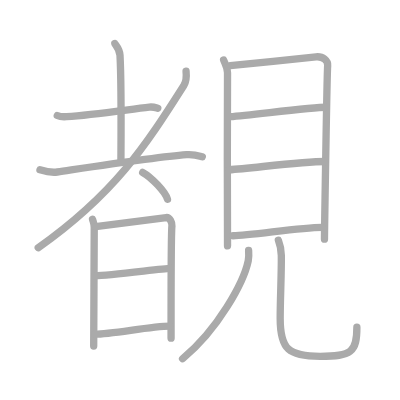
t = 0.00 s
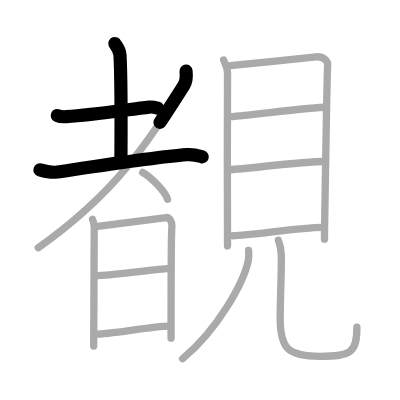
t = 3.25 s
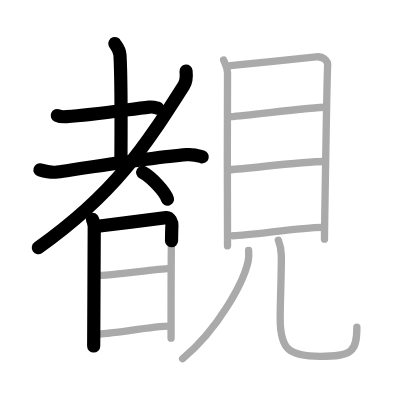
t = 6.50 s
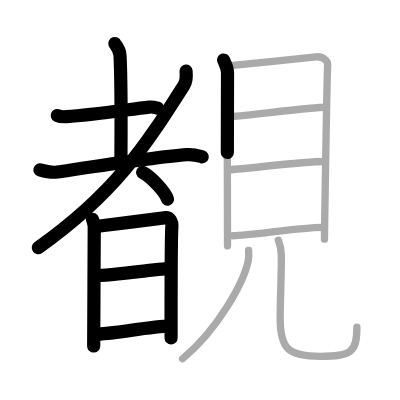
t = 9.50 s
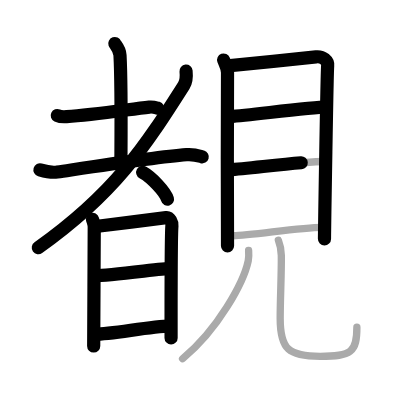
t = 12.75 s
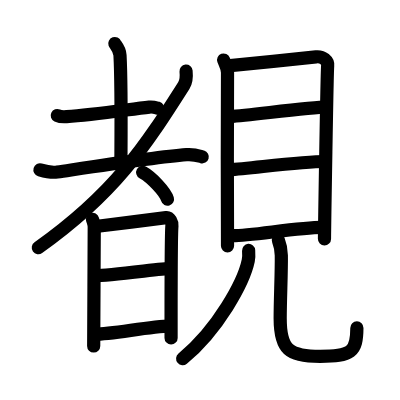
t = 16.00 s

The animated SVG that drew these frames (rendered in a browser with its animation timeline set to each time). Animation: 16 SMIL elements (animate=16); one cycle of 16.00 s.

<?xml version="1.0" standalone="no"?>
<!DOCTYPE svg PUBLIC "-//W3C//DTD SVG 1.1//EN"   "http://www.w3.org/Graphics/SVG/1.1/DTD/svg11.dtd">
<svg width="400px" height="400px"  version="1.1" xmlns="http://www.w3.org/2000/svg">
  <defs>
    <marker id="Triangle" viewBox="0 0 10 10" refX="0" refY="5" markerUnits="strokeWidth" markerWidth="3" style="stroke-opacity:0%;fill:#aaaaaa;" markerHeight="2" orient="auto">
      <path d="M 0 0 L 10 5 L 0 10 z" />
    </marker>
    
    <marker id="Arrow" viewBox="0 0 10 10" refX="5" refY="5" markerUnits="strokeWidth" markerWidth="1.8" style="stroke-opacity:0%;fill:#770000;" markerHeight="2" orient="auto">
      <path d="M 0 4 L 6 4 L 4 1 L 10 5 L 4 9 L 6 6 L 0 6 z" />
        <circle cx="5" cy="5" r="5" />
      </marker>
    
    <marker id="TriangleRed" viewBox="0 0 10 10" refX="0" refY="5" markerUnits="strokeWidth" markerWidth="3" style="stroke-opacity:0%;fill:#CC0000;" markerHeight="2" orient="auto">
      <path d="M 0 0 L 10 5 L 0 10 z" />
    </marker>
    
    <marker id="ArrowRed" viewBox="0 0 10 10" refX="5" refY="5" markerUnits="strokeWidth" markerWidth="1.8" style="stroke-opacity:0%;fill:#CC0000;" markerHeight="2" orient="auto">
      <path d="M 0 4 L 6 4 L 4 1 L 10 5 L 4 9 L 6 6 L 0 6 z" />
        <circle cx="5" cy="5" r="5" />
      </marker>
    
  </defs>
  
  <path style="fill:#ffffff; fill-opacity:100%; fill-rule:evenodd; stroke-width:0;" d="M 0 0 L 400px 0 L 400px 400px L 0 400px L 0 0" />

  <g transform="scale(3.6697247706422 3.6697247706422)">
<path style="fill:none; fill-opacity:0%; fill-rule:evenodd; stroke:#aaaaaa; stroke-opacity:100%; stroke-width: 1.5pt; stroke-linejoin:round; stroke-linecap:round;" d="M15.61 31.48c0.66 0.31 1.86 0.36 2.53 0.31c7.49-0.51 17.36-2.04 22.55-2.61c1.09-0.12 1.76 0.15 2.31 0.31"></path>
<path style="fill:none; fill-opacity:0%; fill-rule:evenodd; stroke:#aaaaaa; stroke-opacity:100%; stroke-width: 1.5pt; stroke-linejoin:round; stroke-linecap:round;" d="M31.29 11.87c0.1 0.28 1.32 1.44 1.41 3.19c0.45 8.41 0.25 26.19 0.25 29.05"></path>
<path style="fill:none; fill-opacity:0%; fill-rule:evenodd; stroke:#aaaaaa; stroke-opacity:100%; stroke-width: 1.5pt; stroke-linejoin:round; stroke-linecap:round;" d="M10.89 46.27c1.37 0.41 3.48 0.78 4.71 0.6C28.25 45 43 42.75 50.83 42.15c2.04-0.16 3.27 0.29 4.3 0.59"></path>
<path style="fill:none; fill-opacity:0%; fill-rule:evenodd; stroke:#aaaaaa; stroke-opacity:100%; stroke-width: 1.5pt; stroke-linejoin:round; stroke-linecap:round;" d="M50.7 19.38c0.11 1.09 0.22 2.61-0.6 3.9C39.57 39.86 31.25 52.75 10.42 67.51"></path>
<path style="fill:none; fill-opacity:0%; fill-rule:evenodd; stroke:#aaaaaa; stroke-opacity:100%; stroke-width: 1.5pt; stroke-linejoin:round; stroke-linecap:round;" d="M38.88 46.98c2.38 1.29 6.16 5.3 6.76 7.3"></path>
<path style="fill:none; fill-opacity:0%; fill-rule:evenodd; stroke:#aaaaaa; stroke-opacity:100%; stroke-width: 1.5pt; stroke-linejoin:round; stroke-linecap:round;" d="M25.21 59.77c0.23 0.79 0.47 1.18 0.47 2.24c0 1.05-0.15 31.75-0.15 32.28"></path>
<path style="fill:none; fill-opacity:0%; fill-rule:evenodd; stroke:#aaaaaa; stroke-opacity:100%; stroke-width: 1.5pt; stroke-linejoin:round; stroke-linecap:round;" d="M26.07 61.73c1.32-0.13 18.01-2.28 19.21-2.44c1-0.13 1.65 1.46 1.57 2.24c-0.16 1.58-0.24 19.06-0.23 30.63"></path>
<path style="fill:none; fill-opacity:0%; fill-rule:evenodd; stroke:#aaaaaa; stroke-opacity:100%; stroke-width: 1.5pt; stroke-linejoin:round; stroke-linecap:round;" d="M25.92 75.14c4.06 0 18.43-1.99 20.45-1.99"></path>
<path style="fill:none; fill-opacity:0%; fill-rule:evenodd; stroke:#aaaaaa; stroke-opacity:100%; stroke-width: 1.5pt; stroke-linejoin:round; stroke-linecap:round;" d="M25.84 91.07c4.89 0 15-2.16 20.52-2.19"></path>
<path style="fill:none; fill-opacity:0%; fill-rule:evenodd; stroke:#aaaaaa; stroke-opacity:100%; stroke-width: 1.5pt; stroke-linejoin:round; stroke-linecap:round;" d="M60.94 16.36C61.37 17.5 62 18.34 62 19.85c0 1.51-0.14 45.64 0 47.15"></path>
<path style="fill:none; fill-opacity:0%; fill-rule:evenodd; stroke:#aaaaaa; stroke-opacity:100%; stroke-width: 1.5pt; stroke-linejoin:round; stroke-linecap:round;" d="M62.73 17.89c2.46-0.19 21.15-2.17 23.39-2.4c1.86-0.19 3.33 1.06 3.17 2.46c-0.2 1.78-0.87 46.09-0.87 47.23"></path>
<path style="fill:none; fill-opacity:0%; fill-rule:evenodd; stroke:#aaaaaa; stroke-opacity:100%; stroke-width: 1.5pt; stroke-linejoin:round; stroke-linecap:round;" d="M62.69 31.79c6.56-0.54 22.29-2.57 26.23-2.57"></path>
<path style="fill:none; fill-opacity:0%; fill-rule:evenodd; stroke:#aaaaaa; stroke-opacity:100%; stroke-width: 1.5pt; stroke-linejoin:round; stroke-linecap:round;" d="M62.39 46.28c7.11-0.54 19.92-2.27 26.24-2.27"></path>
<path style="fill:none; fill-opacity:0%; fill-rule:evenodd; stroke:#aaaaaa; stroke-opacity:100%; stroke-width: 1.5pt; stroke-linejoin:round; stroke-linecap:round;" d="M63.52 64.23c4.88 0 17.93-2.27 24.24-2.27"></path>
<path style="fill:none; fill-opacity:0%; fill-rule:evenodd; stroke:#aaaaaa; stroke-opacity:100%; stroke-width: 1.5pt; stroke-linejoin:round; stroke-linecap:round;" d="M67.75 68.25c0.05 0.69 0.11 1.79-0.1 2.79c-1.23 5.88-8.27 18.8-17.9 26.71"></path>
<path style="fill:none; fill-opacity:0%; fill-rule:evenodd; stroke:#aaaaaa; stroke-opacity:100%; stroke-width: 1.5pt; stroke-linejoin:round; stroke-linecap:round;" d="M75.86 65.47c0.43 1.1 0.77 2.4 0.8 4.11c0.07 4.77-0.31 11.74-0.31 17.19c0 8.49 2.39 10.33 10.9 10.33S97.25 96 97.25 89.16"></path>

<path style="fill:none; fill-opacity:0%; fill-rule:evenodd; stroke:#000000; stroke-opacity:100%; stroke-width: 2.7pt; stroke-linejoin:round; stroke-linecap:round;" d="M15.61 31.48c0.66 0.31 1.86 0.36 2.53 0.31c7.49-0.51 17.36-2.04 22.55-2.61c1.09-0.12 1.76 0.15 2.31 0.31" pathLength="100" stroke-dashoffset="100" stroke-dasharray="100 105"><animate id="dashAnim1" attributeName="stroke-dashoffset" from="100" to="0" dur="1s" calcMode="linear" fill="freeze"/></path>
<path style="fill:none; fill-opacity:0%; fill-rule:evenodd; stroke:#000000; stroke-opacity:100%; stroke-width: 2.7pt; stroke-linejoin:round; stroke-linecap:round;" d="M31.29 11.87c0.1 0.28 1.32 1.44 1.41 3.19c0.45 8.41 0.25 26.19 0.25 29.05" pathLength="100" stroke-dashoffset="100" stroke-dasharray="100 105"><animate id="dashAnim2" attributeName="stroke-dashoffset" from="100" to="0" dur="1s" calcMode="linear" begin="dashAnim1.end" fill="freeze"/></path>
<path style="fill:none; fill-opacity:0%; fill-rule:evenodd; stroke:#000000; stroke-opacity:100%; stroke-width: 2.7pt; stroke-linejoin:round; stroke-linecap:round;" d="M10.89 46.27c1.37 0.41 3.48 0.78 4.71 0.6C28.25 45 43 42.75 50.83 42.15c2.04-0.16 3.27 0.29 4.3 0.59" pathLength="100" stroke-dashoffset="100" stroke-dasharray="100 105"><animate id="dashAnim3" attributeName="stroke-dashoffset" from="100" to="0" dur="1s" calcMode="linear" begin="dashAnim2.end" fill="freeze"/></path>
<path style="fill:none; fill-opacity:0%; fill-rule:evenodd; stroke:#000000; stroke-opacity:100%; stroke-width: 2.7pt; stroke-linejoin:round; stroke-linecap:round;" d="M50.7 19.38c0.11 1.09 0.22 2.61-0.6 3.9C39.57 39.86 31.25 52.75 10.42 67.51" pathLength="100" stroke-dashoffset="100" stroke-dasharray="100 105"><animate id="dashAnim4" attributeName="stroke-dashoffset" from="100" to="0" dur="1s" calcMode="linear" begin="dashAnim3.end" fill="freeze"/></path>
<path style="fill:none; fill-opacity:0%; fill-rule:evenodd; stroke:#000000; stroke-opacity:100%; stroke-width: 2.7pt; stroke-linejoin:round; stroke-linecap:round;" d="M38.88 46.98c2.38 1.29 6.16 5.3 6.76 7.3" pathLength="100" stroke-dashoffset="100" stroke-dasharray="100 105"><animate id="dashAnim5" attributeName="stroke-dashoffset" from="100" to="0" dur="1s" calcMode="linear" begin="dashAnim4.end" fill="freeze"/></path>
<path style="fill:none; fill-opacity:0%; fill-rule:evenodd; stroke:#000000; stroke-opacity:100%; stroke-width: 2.7pt; stroke-linejoin:round; stroke-linecap:round;" d="M25.21 59.77c0.23 0.79 0.47 1.18 0.47 2.24c0 1.05-0.15 31.75-0.15 32.28" pathLength="100" stroke-dashoffset="100" stroke-dasharray="100 105"><animate id="dashAnim6" attributeName="stroke-dashoffset" from="100" to="0" dur="1s" calcMode="linear" begin="dashAnim5.end" fill="freeze"/></path>
<path style="fill:none; fill-opacity:0%; fill-rule:evenodd; stroke:#000000; stroke-opacity:100%; stroke-width: 2.7pt; stroke-linejoin:round; stroke-linecap:round;" d="M26.07 61.73c1.32-0.13 18.01-2.28 19.21-2.44c1-0.13 1.65 1.46 1.57 2.24c-0.16 1.58-0.24 19.06-0.23 30.63" pathLength="100" stroke-dashoffset="100" stroke-dasharray="100 105"><animate id="dashAnim7" attributeName="stroke-dashoffset" from="100" to="0" dur="1s" calcMode="linear" begin="dashAnim6.end" fill="freeze"/></path>
<path style="fill:none; fill-opacity:0%; fill-rule:evenodd; stroke:#000000; stroke-opacity:100%; stroke-width: 2.7pt; stroke-linejoin:round; stroke-linecap:round;" d="M25.92 75.14c4.06 0 18.43-1.99 20.45-1.99" pathLength="100" stroke-dashoffset="100" stroke-dasharray="100 105"><animate id="dashAnim8" attributeName="stroke-dashoffset" from="100" to="0" dur="1s" calcMode="linear" begin="dashAnim7.end" fill="freeze"/></path>
<path style="fill:none; fill-opacity:0%; fill-rule:evenodd; stroke:#000000; stroke-opacity:100%; stroke-width: 2.7pt; stroke-linejoin:round; stroke-linecap:round;" d="M25.84 91.07c4.89 0 15-2.16 20.52-2.19" pathLength="100" stroke-dashoffset="100" stroke-dasharray="100 105"><animate id="dashAnim9" attributeName="stroke-dashoffset" from="100" to="0" dur="1s" calcMode="linear" begin="dashAnim8.end" fill="freeze"/></path>
<path style="fill:none; fill-opacity:0%; fill-rule:evenodd; stroke:#000000; stroke-opacity:100%; stroke-width: 2.7pt; stroke-linejoin:round; stroke-linecap:round;" d="M60.94 16.36C61.37 17.5 62 18.34 62 19.85c0 1.51-0.14 45.64 0 47.15" pathLength="100" stroke-dashoffset="100" stroke-dasharray="100 105"><animate id="dashAnim10" attributeName="stroke-dashoffset" from="100" to="0" dur="1s" calcMode="linear" begin="dashAnim9.end" fill="freeze"/></path>
<path style="fill:none; fill-opacity:0%; fill-rule:evenodd; stroke:#000000; stroke-opacity:100%; stroke-width: 2.7pt; stroke-linejoin:round; stroke-linecap:round;" d="M62.73 17.89c2.46-0.19 21.15-2.17 23.39-2.4c1.86-0.19 3.33 1.06 3.17 2.46c-0.2 1.78-0.87 46.09-0.87 47.23" pathLength="100" stroke-dashoffset="100" stroke-dasharray="100 105"><animate id="dashAnim11" attributeName="stroke-dashoffset" from="100" to="0" dur="1s" calcMode="linear" begin="dashAnim10.end" fill="freeze"/></path>
<path style="fill:none; fill-opacity:0%; fill-rule:evenodd; stroke:#000000; stroke-opacity:100%; stroke-width: 2.7pt; stroke-linejoin:round; stroke-linecap:round;" d="M62.69 31.79c6.56-0.54 22.29-2.57 26.23-2.57" pathLength="100" stroke-dashoffset="100" stroke-dasharray="100 105"><animate id="dashAnim12" attributeName="stroke-dashoffset" from="100" to="0" dur="1s" calcMode="linear" begin="dashAnim11.end" fill="freeze"/></path>
<path style="fill:none; fill-opacity:0%; fill-rule:evenodd; stroke:#000000; stroke-opacity:100%; stroke-width: 2.7pt; stroke-linejoin:round; stroke-linecap:round;" d="M62.39 46.28c7.11-0.54 19.92-2.27 26.24-2.27" pathLength="100" stroke-dashoffset="100" stroke-dasharray="100 105"><animate id="dashAnim13" attributeName="stroke-dashoffset" from="100" to="0" dur="1s" calcMode="linear" begin="dashAnim12.end" fill="freeze"/></path>
<path style="fill:none; fill-opacity:0%; fill-rule:evenodd; stroke:#000000; stroke-opacity:100%; stroke-width: 2.7pt; stroke-linejoin:round; stroke-linecap:round;" d="M63.52 64.23c4.88 0 17.93-2.27 24.24-2.27" pathLength="100" stroke-dashoffset="100" stroke-dasharray="100 105"><animate id="dashAnim14" attributeName="stroke-dashoffset" from="100" to="0" dur="1s" calcMode="linear" begin="dashAnim13.end" fill="freeze"/></path>
<path style="fill:none; fill-opacity:0%; fill-rule:evenodd; stroke:#000000; stroke-opacity:100%; stroke-width: 2.7pt; stroke-linejoin:round; stroke-linecap:round;" d="M67.75 68.25c0.05 0.69 0.11 1.79-0.1 2.79c-1.23 5.88-8.27 18.8-17.9 26.71" pathLength="100" stroke-dashoffset="100" stroke-dasharray="100 105"><animate id="dashAnim15" attributeName="stroke-dashoffset" from="100" to="0" dur="1s" calcMode="linear" begin="dashAnim14.end" fill="freeze"/></path>
<path style="fill:none; fill-opacity:0%; fill-rule:evenodd; stroke:#000000; stroke-opacity:100%; stroke-width: 2.7pt; stroke-linejoin:round; stroke-linecap:round;" d="M75.86 65.47c0.43 1.1 0.77 2.4 0.8 4.11c0.07 4.77-0.31 11.74-0.31 17.19c0 8.49 2.39 10.33 10.9 10.33S97.25 96 97.25 89.16" pathLength="100" stroke-dashoffset="100" stroke-dasharray="100 105"><animate id="dashAnim16" attributeName="stroke-dashoffset" from="100" to="0" dur="1s" calcMode="linear" begin="dashAnim15.end" fill="freeze"/></path>

</g>

</svg>  
          
